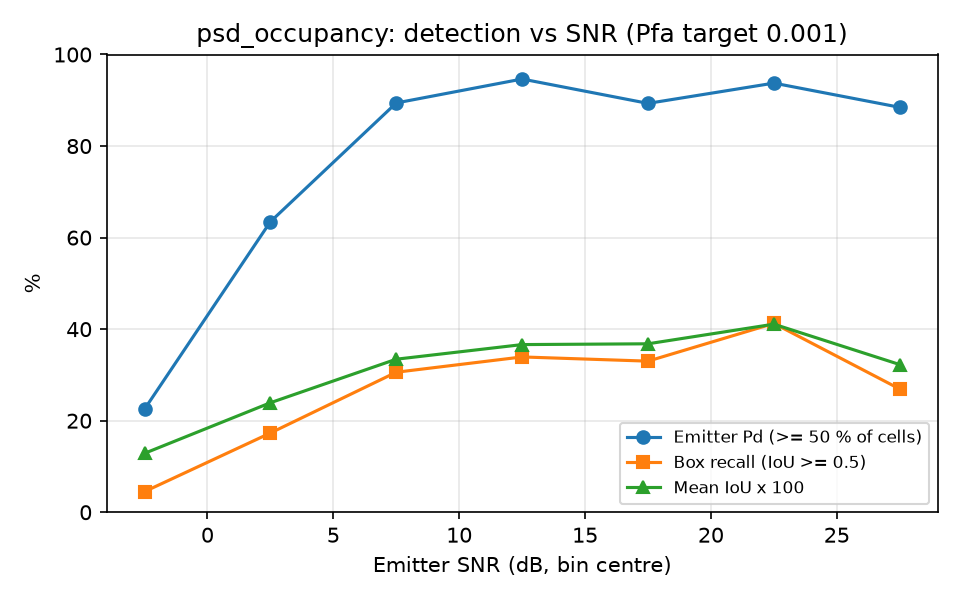

Data behind this chart, as committed beside it:
snr_lo, snr_hi, n, emitter_pd, box_recall, mean_iou
-5, 0, 111, 0.2252, 0.0450, 0.1287
0, 5, 104, 0.6346, 0.1731, 0.2392
5, 10, 85, 0.8941, 0.3059, 0.3343
10, 15, 112, 0.9464, 0.3393, 0.3663
15, 20, 103, 0.8932, 0.3301, 0.3680
20, 25, 80, 0.9375, 0.4125, 0.4109
25, 30, 78, 0.8846, 0.2692, 0.3226
